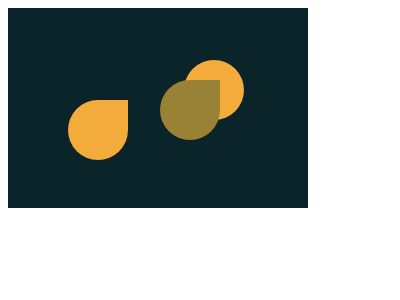

Give the HTML and CSS whose rendering is this image.

<!DOCTYPE html>
<html lang="en">
<head>
    <meta charset="UTF-8">
    <meta http-equiv="X-UA-Compatible" content="IE=edge">
    <meta name="viewport" content="width=device-width, initial-scale=1.0">
    <title>Acidrain</title>
</head>
<body>
    <div class="container">
        <div class="c1"></div>
        <div class="c2"></div>
        <div class="c3"></div>
      </div>
      <style>
         .container{
  width:300px;
  height:200px;
  background-color:#0B2429;
}
div{
  background-color:#F3AC3C;
  width:60px;
  height:60px;
}
.c1{
  border-radius:50px;
  position:absolute;
  left:184px;
  top:60px;
}
.c2{
  border-radius:50px 0px 50px 50px;
  background-color:#998235;
  position:absolute;
  left:160px;
  top:80px;
}
.c3{
  border-radius:50px 0px 50px 50px;
  position:absolute;
  left:17%;
  top:100px;
}
      </style>
</body>
</html>